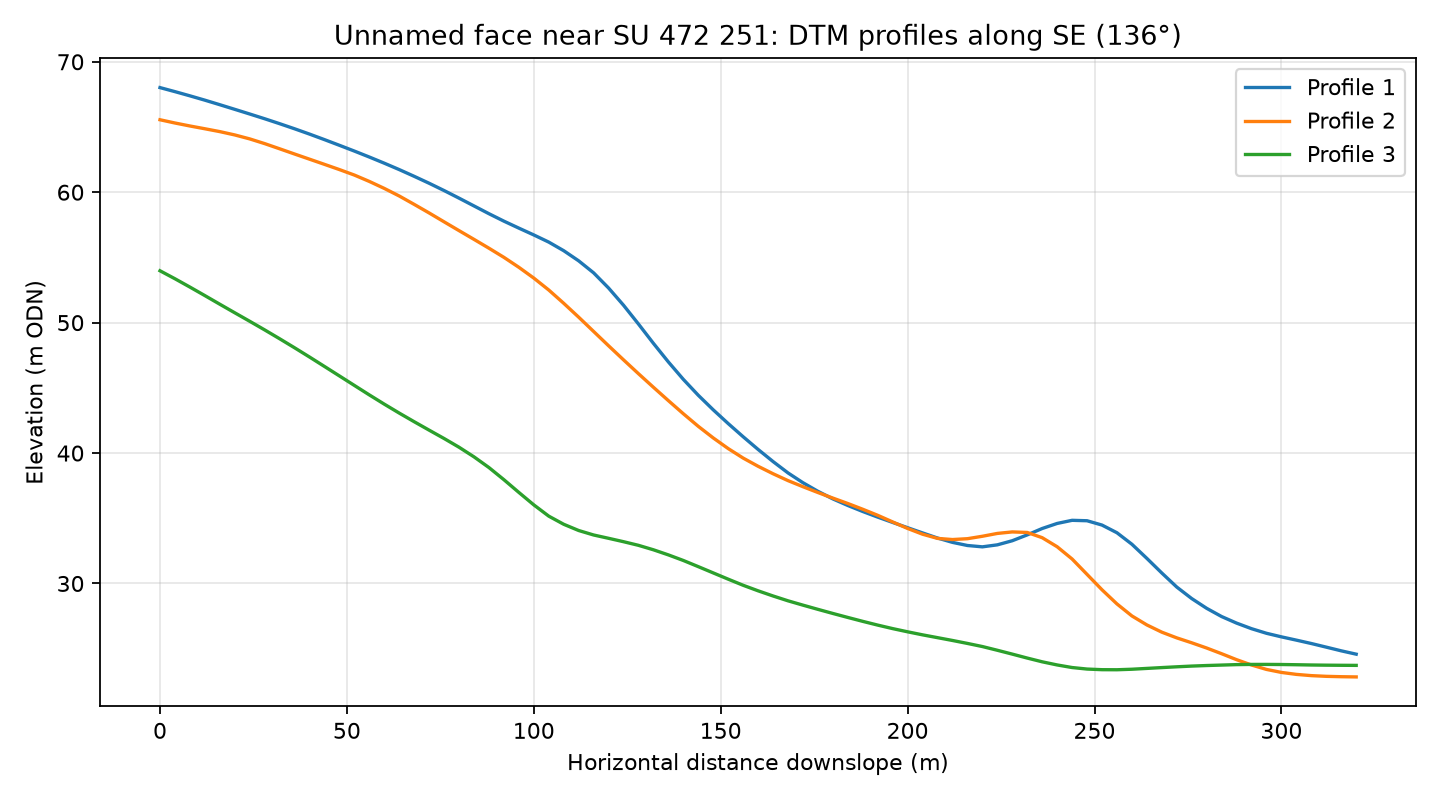

The data file committed next to this chart (first rows):
profile, distance_m, elevation_m
1, 0.0, 68.02
1, 4.0, 67.71
1, 8.0, 67.39
1, 12.0, 67.06
1, 16.0, 66.71
1, 20.0, 66.35
1, 24.0, 66
1, 28.0, 65.63
1, 32.0, 65.26
1, 36.0, 64.86
1, 40.0, 64.46
1, 44.0, 64.03
1, 48.0, 63.6
1, 52.0, 63.15
1, 56.0, 62.7
1, 60.0, 62.23
1, 64.0, 61.73
1, 68.0, 61.22
1, 72.0, 60.69
1, 76.0, 60.13
1, 80.0, 59.55
1, 84.0, 58.95
1, 88.0, 58.35
1, 92.0, 57.78
1, 96.0, 57.25
1, 100.0, 56.72
1, 104.0, 56.18
1, 108.0, 55.52
1, 112.0, 54.74
1, 116.0, 53.82
1, 120.0, 52.66
1, 124.0, 51.34
1, 128.0, 49.89
1, 132.0, 48.41
1, 136.0, 46.99
1, 140.0, 45.65
1, 144.0, 44.43
1, 148.0, 43.32
1, 152.0, 42.26
1, 156.0, 41.25
1, 160.0, 40.28
1, 164.0, 39.35
1, 168.0, 38.48
1, 172.0, 37.73
1, 176.0, 37.07
1, 180.0, 36.49
1, 184.0, 35.98
1, 188.0, 35.52
1, 192.0, 35.09
1, 196.0, 34.68
1, 200.0, 34.28
1, 204.0, 33.88
1, 208.0, 33.49
1, 212.0, 33.15
1, 216.0, 32.91
1, 220.0, 32.81
1, 224.0, 32.96
1, 228.0, 33.28
1, 232.0, 33.73
1, 236.0, 34.22
... 183 more rows
